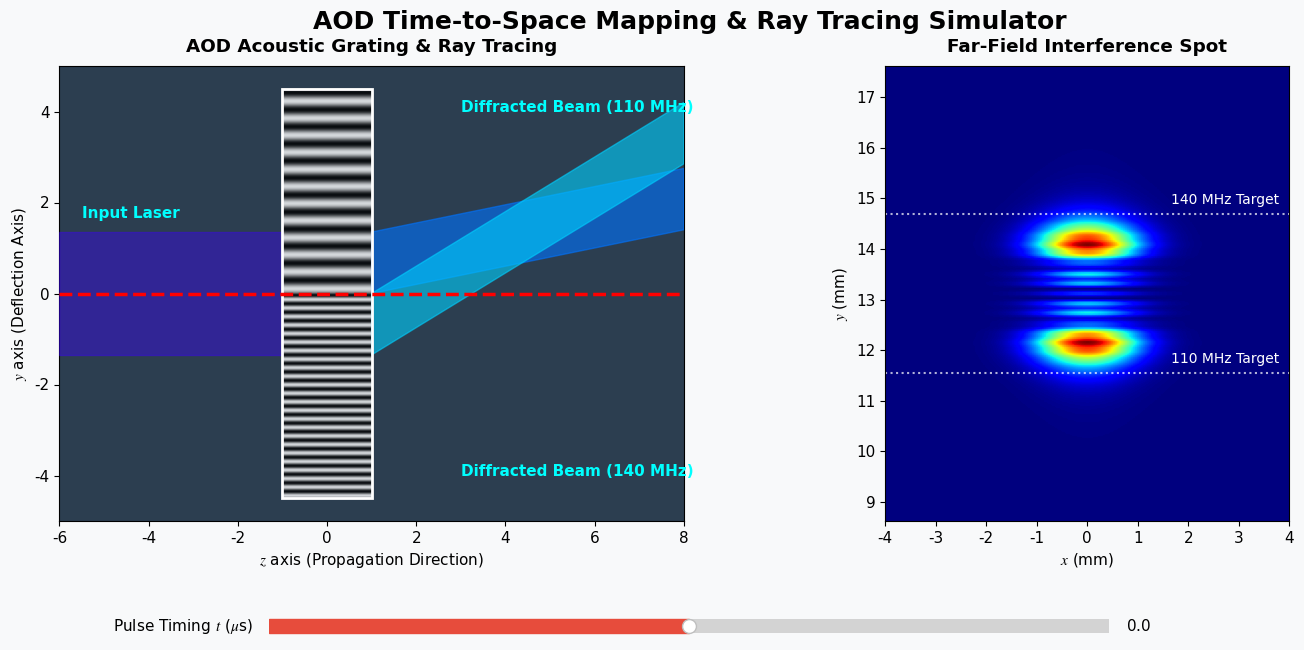

Recreate this plot in Python.
import numpy as np
import matplotlib.pyplot as plt
from matplotlib.widgets import Slider
from matplotlib.gridspec import GridSpec
from matplotlib.patches import Polygon, Rectangle

# ==========================================
# 全局审美与字体设置
# ==========================================
plt.rcParams['font.family'] = 'serif'
plt.rcParams['font.serif'] = ['Times New Roman']
plt.rcParams['mathtext.fontset'] = 'stix'
plt.rcParams['font.size'] = 11

# ==========================================
# 1. 物理参数与网格
# ==========================================
wl = 355e-9           # 波长 (m)
V = 5750.0            # 声速 (m/s)
z_prop = 1.7          # 传播距离 (m)
w0 = 1.35e-3          # 束腰半径 (m)

f1 = 110e6            # 旧频率 (110 MHz)
f2 = 140e6            # 新频率 (140 MHz)
f_center = 125e6

df1 = f1 - f_center
df2 = f2 - f_center

# 波动光学网格 (用于右图计算)
L_asm = 20e-3             
N = 512               
dx = L_asm / N            
x = np.linspace(-L_asm/2, L_asm/2, N)
y = np.linspace(-L_asm/2, L_asm/2, N)
X, Y = np.meshgrid(x, y)
k = 2 * np.pi / wl

term = np.maximum(1.0 - (wl * np.fft.fftfreq(N, d=dx))**2 - (wl * np.fft.fftfreq(N, d=dx)[:, None])**2, 0)
H_asm = np.exp(1j * k * z_prop * np.sqrt(term))

# ==========================================
# 2. 核心计算：ASM与光路几何
# ==========================================
def compute_physics(t_us):
    t = t_us * 1e-6
    y_bound = V * t
    
    # --- 1. 远场 ASM 计算 ---
    E_in = np.exp(-(X**2 + Y**2) / (w0**2))
    phi = np.zeros_like(Y)
    mask = Y < y_bound
    phi[~mask] = (2 * np.pi / V) * df1 * Y[~mask]
    C = (2 * np.pi / V) * (df1 - df2) * y_bound
    phi[mask] = (2 * np.pi / V) * df2 * Y[mask] + C
    
    E_out = np.fft.ifft2(np.fft.fft2(E_in * np.exp(1j * phi)) * H_asm)
    I_out = np.abs(E_out)**2
    I_out /= np.max(I_out)
    
    # --- 2. 光栅可视化计算 (放大频率以肉眼可见) ---
    # 模拟声波疏密，保证在 y_bound 处相位连续
    vis_k1 = 2 * np.pi * 3.0  # f1 对应的稀疏波数
    vis_k2 = 2 * np.pi * 6.0  # f2 对应的密集波数
    
    y_line = np.linspace(-4, 4, 800)
    phi_vis = np.zeros_like(y_line)
    m_vis = y_line < (y_bound * 1e3)
    phi_vis[~m_vis] = vis_k1 * y_line[~m_vis]
    C_vis = (vis_k1 - vis_k2) * (y_bound * 1e3)
    phi_vis[m_vis] = vis_k2 * y_line[m_vis] + C_vis
    grating_pattern = np.sin(phi_vis).reshape(-1, 1)
    
    return y_bound, I_out, grating_pattern

# ==========================================
# 3. 构建 UI 界面
# ==========================================
fig = plt.figure(figsize=(14, 7), facecolor='#f8f9fa')
plt.subplots_adjust(left=0.05, bottom=0.25, right=0.97, top=0.9, wspace=0.25)
gs = GridSpec(1, 2, width_ratios=[1.2, 1])

init_t_us = 0.0
y_bound_init, I_out_init, grating_init = compute_physics(init_t_us)
w0_mm = w0 * 1e3

# ---------------- 左图：宏观光路与光栅 ----------------
ax1 = fig.add_subplot(gs[0, 0], facecolor='#2c3e50')
ax1.set_xlim(-6, 8)
ax1.set_ylim(-5, 5)

# 画 AOD 晶体外框
crystal_width = 2
crystal_left = -1
ax1.add_patch(Rectangle((crystal_left, -4.5), crystal_width, 9, fill=False, edgecolor='white', lw=2, zorder=5))

# 初始化光栅图像
im_grating = ax1.imshow(grating_init, extent=[crystal_left, crystal_left+crystal_width, -4.5, 4.5], 
                        cmap='gray', origin='lower', alpha=0.8, aspect='auto', zorder=2)

# 入射光 (左侧直线传播)
ax1.add_patch(Polygon([(-6, w0_mm), (crystal_left, w0_mm), (crystal_left, -w0_mm), (-6, -w0_mm)], 
                      color='#3b00ff', alpha=0.4, zorder=3))

# 初始化偏转光束 (出射部分)
beam_top = ax1.add_patch(Polygon([[0,0],[0,0],[0,0]], color='#0073ff', alpha=0.6, zorder=3))
beam_bot = ax1.add_patch(Polygon([[0,0],[0,0],[0,0]], color='#00d0ff', alpha=0.6, zorder=3))

# 交界线
line_bound_left = ax1.axhline(y_bound_init*1e3, color='red', linewidth=2.5, linestyle='--', zorder=6)

ax1.set_title("AOD Acoustic Grating & Ray Tracing", fontweight='bold', pad=10)
ax1.set_xlabel("$z$ axis (Propagation Direction)")
ax1.set_ylabel("$y$ axis (Deflection Axis)")
ax1.text(-5.5, w0_mm+0.3, 'Input Laser', color='cyan', fontweight='bold')
ax1.text(3, 4, 'Diffracted Beam (110 MHz)', color='cyan', fontweight='bold')
ax1.text(3, -4, 'Diffracted Beam (140 MHz)', color='cyan', fontweight='bold')

# ---------------- 右图：微观远场光斑 ----------------
y_center_mm = z_prop * np.tan((wl * f_center) / V) * 1e3
extent_right = [-L_asm/2*1e3, L_asm/2*1e3, y_center_mm - L_asm/2*1e3, y_center_mm + L_asm/2*1e3]

ax2 = fig.add_subplot(gs[0, 1])
im_out = ax2.imshow(I_out_init, extent=extent_right, cmap='jet', origin='lower')
ax2.set_xlim([-4, 4])
ax2.set_ylim([y_center_mm - 4.5, y_center_mm + 4.5])

y1_th = z_prop * np.tan((wl * f1) / V) * 1e3
y2_th = z_prop * np.tan((wl * f2) / V) * 1e3
ax2.axhline(y1_th, color='white', linestyle=':', linewidth=1.5, alpha=0.7)
ax2.axhline(y2_th, color='white', linestyle=':', linewidth=1.5, alpha=0.7)
ax2.text(3.8, y1_th+0.2, '110 MHz Target', color='white', ha='right', fontsize=10)
ax2.text(3.8, y2_th+0.2, '140 MHz Target', color='white', ha='right', fontsize=10)

ax2.set_title("Far-Field Interference Spot", fontweight='bold', pad=10)
ax2.set_xlabel("$x$ (mm)")
ax2.set_ylabel("$y$ (mm)")

# ==========================================
# 4. 更新逻辑与交互
# ==========================================
# 夸张的偏转角 (仅用于左侧可视化)
theta_1_vis = 0.2  # 向上偏 
theta_2_vis = 0.6 

def update_rays(y_bound_mm):
    right_edge = crystal_left + crystal_width
    z_end = 8
    dist = z_end - right_edge
    
    # 上半部分光束 (f1, 稀疏, 偏角小 -> 浅蓝色)
    y_top1 = w0_mm
    y_bot1 = max(-w0_mm, y_bound_mm)
    if y_bot1 < y_top1:
        pts = [(right_edge, y_top1), (z_end, y_top1 + dist*theta_1_vis),
               (z_end, y_bot1 + dist*theta_1_vis), (right_edge, y_bot1)]
        beam_top.set_xy(pts)
        beam_top.set_visible(True)
    else:
        beam_top.set_visible(False)
        
    # 下半部分光束 (f2, 密集, 偏角大 -> 橙色)
    y_top2 = min(w0_mm, y_bound_mm)
    y_bot2 = -w0_mm
    if y_bot2 < y_top2:
        pts = [(right_edge, y_top2), (z_end, y_top2 + dist*theta_2_vis),
               (z_end, y_bot2 + dist*theta_2_vis), (right_edge, y_bot2)]
        beam_bot.set_xy(pts)
        beam_bot.set_visible(True)
    else:
        beam_bot.set_visible(False)

update_rays(y_bound_init * 1e3)

# 配置滑块
ax_t = plt.axes([0.2, 0.08, 0.6, 0.04], facecolor='#ecf0f1')
slider_t = Slider(ax_t, r'Pulse Timing $t$ ($\mu$s)', -0.4, 0.4, valinit=init_t_us, color='#e74c3c')

def update(val):
    t_val = slider_t.val
    y_bound, I_out, grating = compute_physics(t_val)
    
    y_bound_mm = y_bound * 1e3
    line_bound_left.set_ydata([y_bound_mm, y_bound_mm])
    
    # 更新光栅与光路
    im_grating.set_data(grating)
    update_rays(y_bound_mm)
    
    # 更新远场
    im_out.set_data(I_out)
    fig.canvas.draw_idle()

slider_t.on_changed(update)

fig.suptitle("AOD Time-to-Space Mapping & Ray Tracing Simulator", fontsize=18, fontweight='bold', y=0.98)
plt.show()
